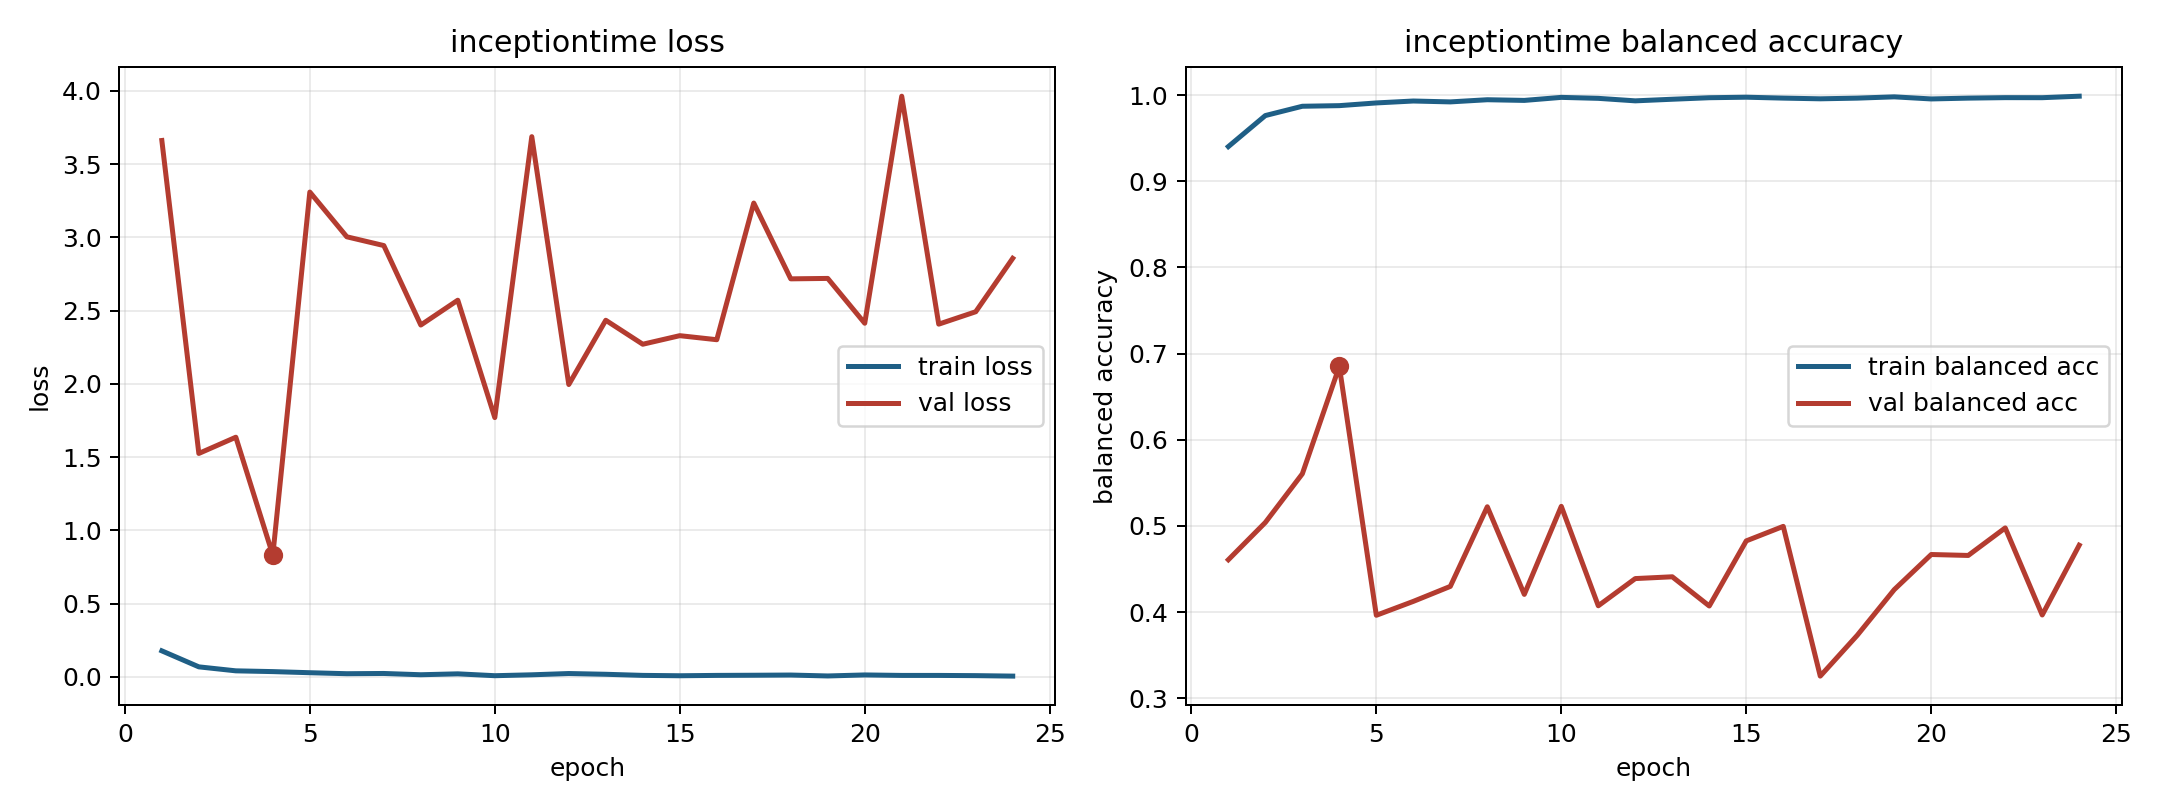

Values plotted in this chart, from the file beside it:
model, fold, epoch, train_loss, train_balanced_accuracy, val_loss, val_balanced_accuracy
inceptiontime, 1, 1, 0.177, 0.9401, 3.661, 0.4607
inceptiontime, 1, 2, 0.0678, 0.9762, 1.525, 0.5039
inceptiontime, 1, 3, 0.04065, 0.987, 1.635, 0.5604
inceptiontime, 1, 4, 0.03545, 0.9877, 0.8309, 0.685
inceptiontime, 1, 5, 0.02781, 0.9908, 3.309, 0.3962
inceptiontime, 1, 6, 0.02104, 0.993, 3.004, 0.4124
inceptiontime, 1, 7, 0.02265, 0.992, 2.944, 0.4298
inceptiontime, 1, 8, 0.01398, 0.9945, 2.401, 0.5222
inceptiontime, 1, 9, 0.02018, 0.9937, 2.571, 0.4205
inceptiontime, 1, 10, 0.007423, 0.9973, 1.769, 0.5227
inceptiontime, 1, 11, 0.01357, 0.9961, 3.687, 0.4073
inceptiontime, 1, 12, 0.02228, 0.9932, 1.995, 0.4388
inceptiontime, 1, 13, 0.01714, 0.9951, 2.434, 0.4409
inceptiontime, 1, 14, 0.00958, 0.9969, 2.27, 0.407
inceptiontime, 1, 15, 0.007109, 0.9975, 2.329, 0.4826
inceptiontime, 1, 16, 0.009517, 0.9964, 2.301, 0.4994
inceptiontime, 1, 17, 0.01055, 0.9956, 3.234, 0.3257
inceptiontime, 1, 18, 0.01193, 0.9964, 2.716, 0.373
inceptiontime, 1, 19, 0.005666, 0.9979, 2.719, 0.426
inceptiontime, 1, 20, 0.0126, 0.9954, 2.413, 0.4668
inceptiontime, 1, 21, 0.009342, 0.9964, 3.963, 0.4657
inceptiontime, 1, 22, 0.009293, 0.997, 2.407, 0.4976
inceptiontime, 1, 23, 0.007891, 0.9969, 2.492, 0.3966
inceptiontime, 1, 24, 0.00469, 0.9986, 2.856, 0.4775
